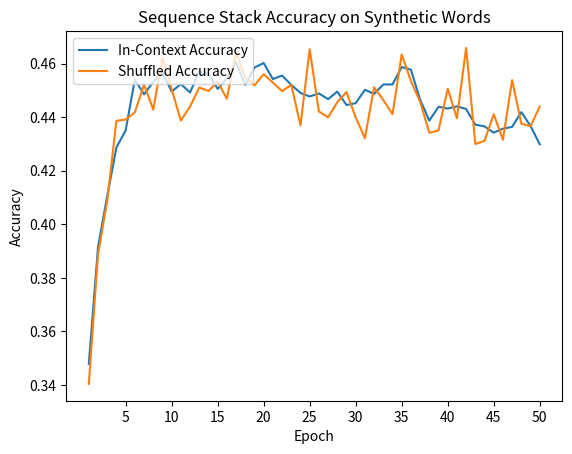

The matplotlib source for this figure:
per_token_train_loss = [
    2.285742466337979,
    1.9688838188137328,
    1.835182941385678,
    1.7203470139897294,
    1.616353269400341,
    1.5263826289613331,
    1.4409356694668531,
    1.3658947223531348,
    1.3043953347951174,
    1.2484541422953563,
    1.1951625642499752,
    1.1384929475773657,
    1.1097093277078653,
    1.0738041551916726,
    1.0361777618527412,
    1.0080025146848388,
    0.998734923212656,
    0.9761340584206794,
    0.9554712271450886,
    0.9358919173079941,
    0.9248653704832707,
    0.9219959315045604,
    0.8953111564208355,
    0.8841065167050276,
    0.8743368751103324,
    0.87214004321556,
    0.8554991178347596,
    0.8382828705944121,
    0.8324903598986566,
    0.8300052062342209,
    0.8141060965135694,
    0.818038301010217,
    0.8133175899939877,
    0.7948245601728559,
    0.7904336181735354,
    0.7838936831935176,
    0.7723730922277484,
    0.7954601881626461,
    0.7641272083190935,
    0.7532971426844597,
    0.7471446170737701,
    0.7443737384331014,
    0.7356079810831163,
    0.7293222915780332,
    0.7286683043598065,
    0.7236650699882635,
    0.7228210662890758,
    0.7096057569475046,
    0.7016644437930414,
    0.7056219500622579,
]

in_context_accuracy = [
    0.3478840386537821,
    0.3915361546151283,
    0.4105298233922026,
    0.4286904365211596,
    0.43502165944685106,
    0.4540153282239254,
    0.4485171609463512,
    0.45318227257580806,
    0.4566811062979007,
    0.44951682772409196,
    0.45234921692769076,
    0.44918360546484504,
    0.45701432855714763,
    0.4561812729090303,
    0.45051649450183273,
    0.4543485504831723,
    0.4605131622792403,
    0.45201599466844383,
    0.45851382872375873,
    0.46017994001999335,
    0.45418193935354884,
    0.4555148283905365,
    0.45201599466844383,
    0.4490169943352216,
    0.44768410529823394,
    0.4488503832055981,
    0.44668443852049317,
    0.44951682772409196,
    0.4445184938353882,
    0.44518493835388206,
    0.4501832722425858,
    0.44868377207597465,
    0.4521826057980673,
    0.4521826057980673,
    0.4586804398533822,
    0.4576807730756415,
    0.4465178273908697,
    0.43868710429856717,
    0.44385204931689437,
    0.4431856047984005,
    0.44401866044651783,
    0.44301899366877706,
    0.437187604131956,
    0.43652115961346216,
    0.43418860379873375,
    0.4356881039653449,
    0.4363545484838387,
    0.4418527157614129,
    0.4366877707430856,
    0.4298567144285238,
]

shuffled_accuracy = [
    0.3404361578158815,
    0.38873192620907426,
    0.40885072655217963,
    0.4386168100595632,
    0.4390896921017403,
    0.44176232275489535,
    0.4521985343104597,
    0.44275447100117,
    0.46220016542597187,
    0.45040840140023336,
    0.4387161150839847,
    0.4439291038595329,
    0.4510261972301018,
    0.44973457199734573,
    0.45327336331834084,
    0.446843853820598,
    0.4641503214109115,
    0.4547110448749793,
    0.45183447813704136,
    0.456028249537582,
    0.45287089279787585,
    0.4497061293031066,
    0.4520365752285952,
    0.4369266055045872,
    0.46531020680453633,
    0.4421246033071655,
    0.43991989319092123,
    0.445531197301855,
    0.4493691899070385,
    0.43991887780970085,
    0.4321274477265184,
    0.4511417058428476,
    0.44638655462184873,
    0.4410835964766495,
    0.4633538308126974,
    0.4534569983136594,
    0.4457791124457791,
    0.43416721527320606,
    0.435,
    0.45056236360584184,
    0.43956043956043955,
    0.46581691772885286,
    0.4299581589958159,
    0.43112582781456954,
    0.4410678307588986,
    0.4315510677040225,
    0.45381062355658197,
    0.4375934851254778,
    0.43657331136738053,
    0.4439236692333445,
]

import matplotlib.pyplot as plt

fig, ax = plt.subplots()

# Plot the data
ax.plot([epoch for epoch in range(1, 51)], in_context_accuracy, label="In-Context Accuracy")
ax.plot([epoch for epoch in range(1, 51)], shuffled_accuracy, label="Shuffled Accuracy")
ax.legend(loc='upper left')

# Customize the plot
ax.set_title("Sequence Stack Accuracy on Synthetic Words")
ax.set_xticks([epoch for epoch in range(5, 51, 5)])
ax.set_xlabel("Epoch")
ax.set_ylabel("Accuracy")

# Show the plot
plt.show()